Run: headless pygame with SDL's dummy video driver; simulated clock (each Clock.tick advances the game by its frame time, no real sleeping); random seed 0; keys injected as events and as key.get_pressed() state; no mouse input.
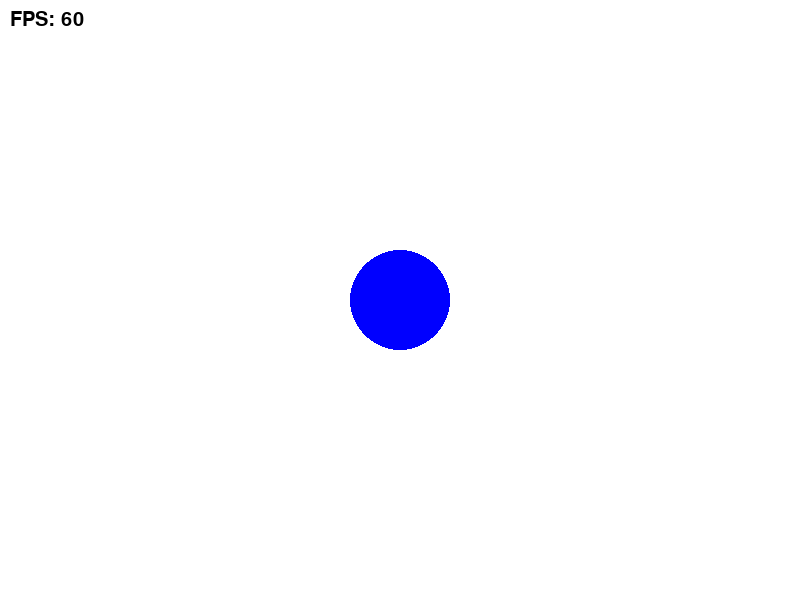
Frame 1 of 4 · flips 1–60 · no input
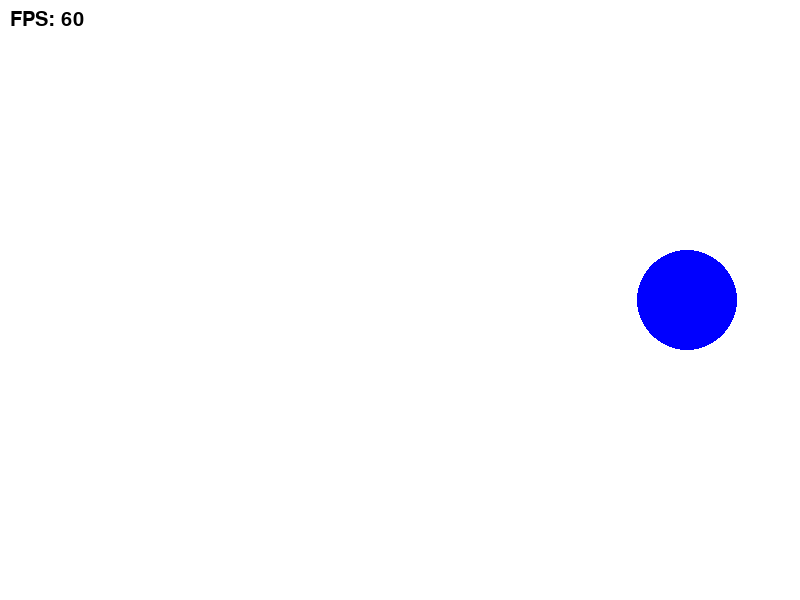
Frame 2 of 4 · flips 61–180 · tapped SPACE, RETURN · held RIGHT (→), D
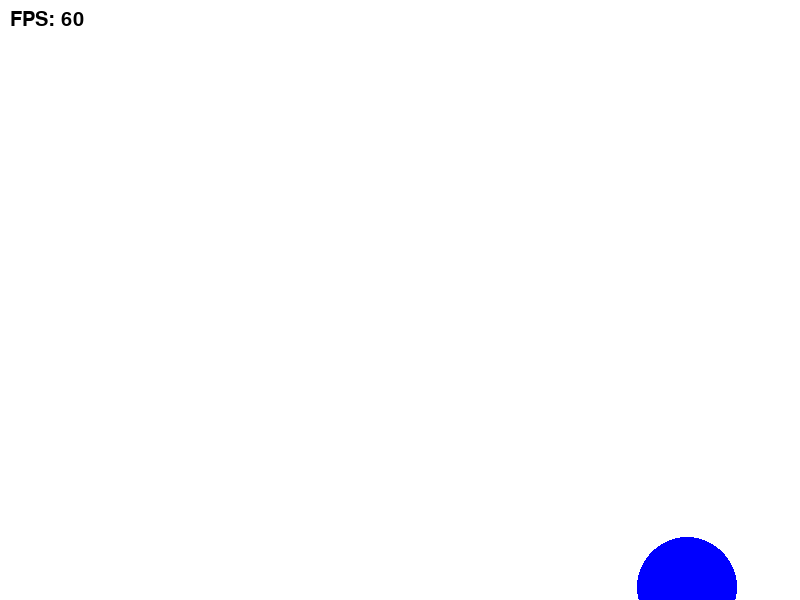
Frame 3 of 4 · flips 181–300 · held DOWN (↓), S
Frame 4 of 4 · flips 301–420 · held LEFT (←), A, UP (↑), W · screen same as frame 1, image omitted

The pygame program that drew these frames:

import pygame
import sys

pygame.init()
screen = pygame.display.set_mode((800, 600))
pygame.display.set_caption("FPS Independent Movement")

WHITE = (255, 255, 255)
BLUE = (0, 0, 255)
BLACK = (0, 0, 0)

font = pygame.font.SysFont(None, 30)

# 위치 변수 (소수점 계산을 위해 실수로 설정)
circle_x = 400.0
circle_y = 300.0

# 속도 설정: "1초에 몇 픽셀을 갈 것인가?" (예: 1초에 300픽셀)
speed = 300 

clock = pygame.time.Clock()
running = True

while running:
    # 1. 델타 타임 계산 (지난 프레임으로부터 몇 초가 흘렀는지 계산)
    # clock.tick(60)은 밀리초(ms)를 반환하므로 1000으로 나누어 '초' 단위로 만듭니다.
    dt = clock.tick(120) / 1000.0

    for event in pygame.event.get():
        if event.type == pygame.QUIT:
            running = False

    keys = pygame.key.get_pressed()
    
    # 2. 이동 공식: 위치 += 속도 * 시간(dt)
    if keys[pygame.K_LEFT]:
        circle_x -= speed * dt
    if keys[pygame.K_RIGHT]:
        circle_x += speed * dt
    if keys[pygame.K_UP]:
        circle_y -= speed * dt
    if keys[pygame.K_DOWN]:
        circle_y += speed * dt

    screen.fill(WHITE)
    
    # 원 그리기 (좌표는 정수여야 하므로 int로 변환)
    pygame.draw.circle(screen, BLUE, (int(circle_x), int(circle_y)), 50)

    # FPS 출력
    fps_text = font.render(f"FPS: {int(clock.get_fps())}", True, BLACK)
    screen.blit(fps_text, (10, 10))

    pygame.display.flip()

pygame.quit()
sys.exit()
